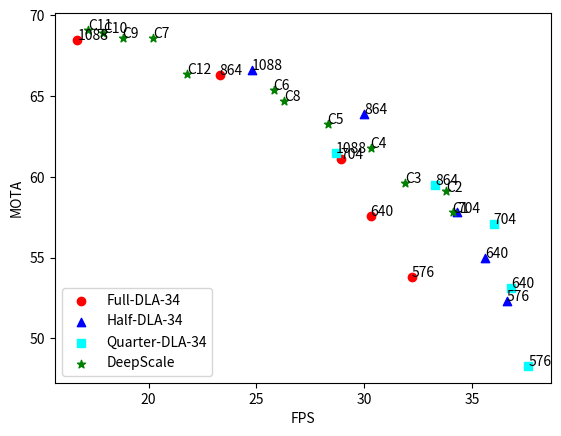

The script that saved this image:
import numpy as np
import matplotlib.pyplot as plt
from scipy.interpolate import CubicSpline

full_fps = np.array([16.7, 23.3, 28.9, 30.3, 32.2])               # FPS
full_mota = np.array([68.5, 66.3, 61.1, 57.6, 53.8])             # MOTA

half_fps = np.array([24.8, 30.0, 34.3, 35.6, 36.6])               # FPS
half_mota = np.array([66.6, 63.9, 57.8, 55.0, 52.3])            # MOTA

quarter_fps = np.array([28.7, 33.3, 36.0, 36.8, 37.6])               # FPS
quarter_mota = np.array([61.5, 59.5, 57.1, 53.1, 48.3])            # MOTA

DC_fps = np.array([34.1, 33.8, 31.9, 30.3, 28.3, 25.8, 20.2, 26.3, 18.8, 17.9, 17.2, 21.8])               # FPS
DC_mota = np.array([57.8, 59.1, 59.6, 61.8, 63.3, 65.4, 68.6, 64.7, 68.6, 68.9, 69.1, 66.4])          # MOTA

# DC_fps_classifier = np.array([32.7, 30.8, 31.0, 28.7, 26.6, 23.8])               # FPS
# DC_mota_classifier = np.array([58.3, 59.2, 60.0, 62.4, 63.9, 65.9])          # MOTA

# Plot the original points
plt.scatter(full_fps, full_mota, color='red', marker='o', label='Full-DLA-34')
plt.scatter(half_fps, half_mota, color='blue', marker='^', label='Half-DLA-34')
plt.scatter(quarter_fps, quarter_mota, color='cyan', marker='s', label='Quarter-DLA-34')
plt.scatter(DC_fps, DC_mota, color='green', marker='*', label='DeepScale')
# plt.scatter(DC_fps_classifier, DC_mota_classifier, color='magenta', marker='X', label='DeepScale_classifier')
plt.legend(loc='lower left')
plt.xlabel("FPS")
plt.ylabel("MOTA")
resolutions = ['1088', '864', '704', '640', '576']
for i, txt in enumerate(resolutions):
    plt.annotate(txt, (full_fps[i], full_mota[i]))
    plt.annotate(txt, (half_fps[i], half_mota[i]))
    plt.annotate(txt, (quarter_fps[i], quarter_mota[i]))

thresh_settings = ['C1', 'C2', 'C3', 'C4', 'C5', 'C6', 'C7', 'C8', 'C9', 'C10', 'C11', 'C12']
for i, txt in enumerate(thresh_settings):
    plt.annotate(txt, (DC_fps[i], DC_mota[i]))

# Save the plot to a file
plt.savefig('mota_vs_fps.png', dpi=300, bbox_inches='tight')
